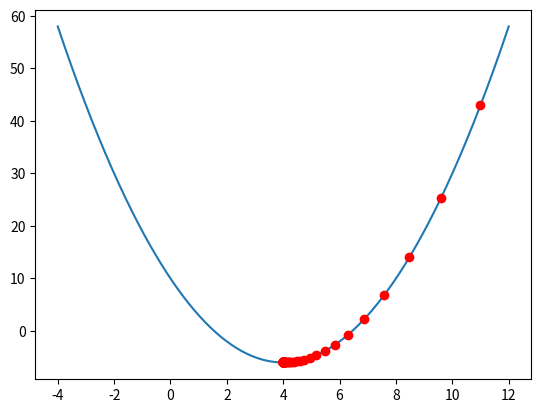

This figure's Python source:
import numpy as np
import matplotlib.pyplot as plt

# 1. Định nghĩa hàm loss
# Giả sử mình có hàm loss c(θ) = θ² - 8θ + 10
# Khai báo hàm loss
def cal_loss_function(theta):
    return theta**2 - 8*theta + 10

# Đạo hàm của hàm Loss L'(theta) = 2*theta - 8 (đạo hàm của theta^2 - 8theta + 10)
def cal_loss_derivative(theta):
    return 2*theta - 8

# 2. Vẽ đồ thị hàm loss
# Khai báo khoảng giá trị của theta
theta_values = np.linspace(-4, 12, 400)

# giá trị của hàm loss theo khoảng theta
loss_values = cal_loss_function(theta_values)

# Vẽ đồ thị hàm loss
plt.plot(theta_values, loss_values)

# Khai báo giá trị theta và siêu tham số
theta = 11
learning_rate = 0.1

# # cách 1 cài ngưỡng epsilon để dừng
# epsilon = 1e-4

# while True:
#     # tính giá trị đạo hàm
#     grad = cal_loss_derivative(theta)

#     if np.abs(grad) < epsilon:
#         break

#     loss = cal_loss_function(theta)

#     plt.plot(theta, loss, 'ro')

#     plt.pause(0.1)
#     theta = theta - learning_rate * grad

# print("Giá trị theta tối ưu:::", theta)
# plt.show()
# Cách 2: Dừng quá trình cập nhật theta sau 1 số vòng lặp nhất định
N = 100

for i in range(N):
    # tính giá trị đạo hàm
    grad = cal_loss_derivative(theta)

    # if np.abs(grad) < epsilon:
    # #   break

    loss = cal_loss_function(theta)

    plt.plot(theta, loss, 'ro')

    plt.pause(0.1)
    theta = theta - learning_rate*grad

print("Giá trị theta tối ưu:::", theta)
plt.show()